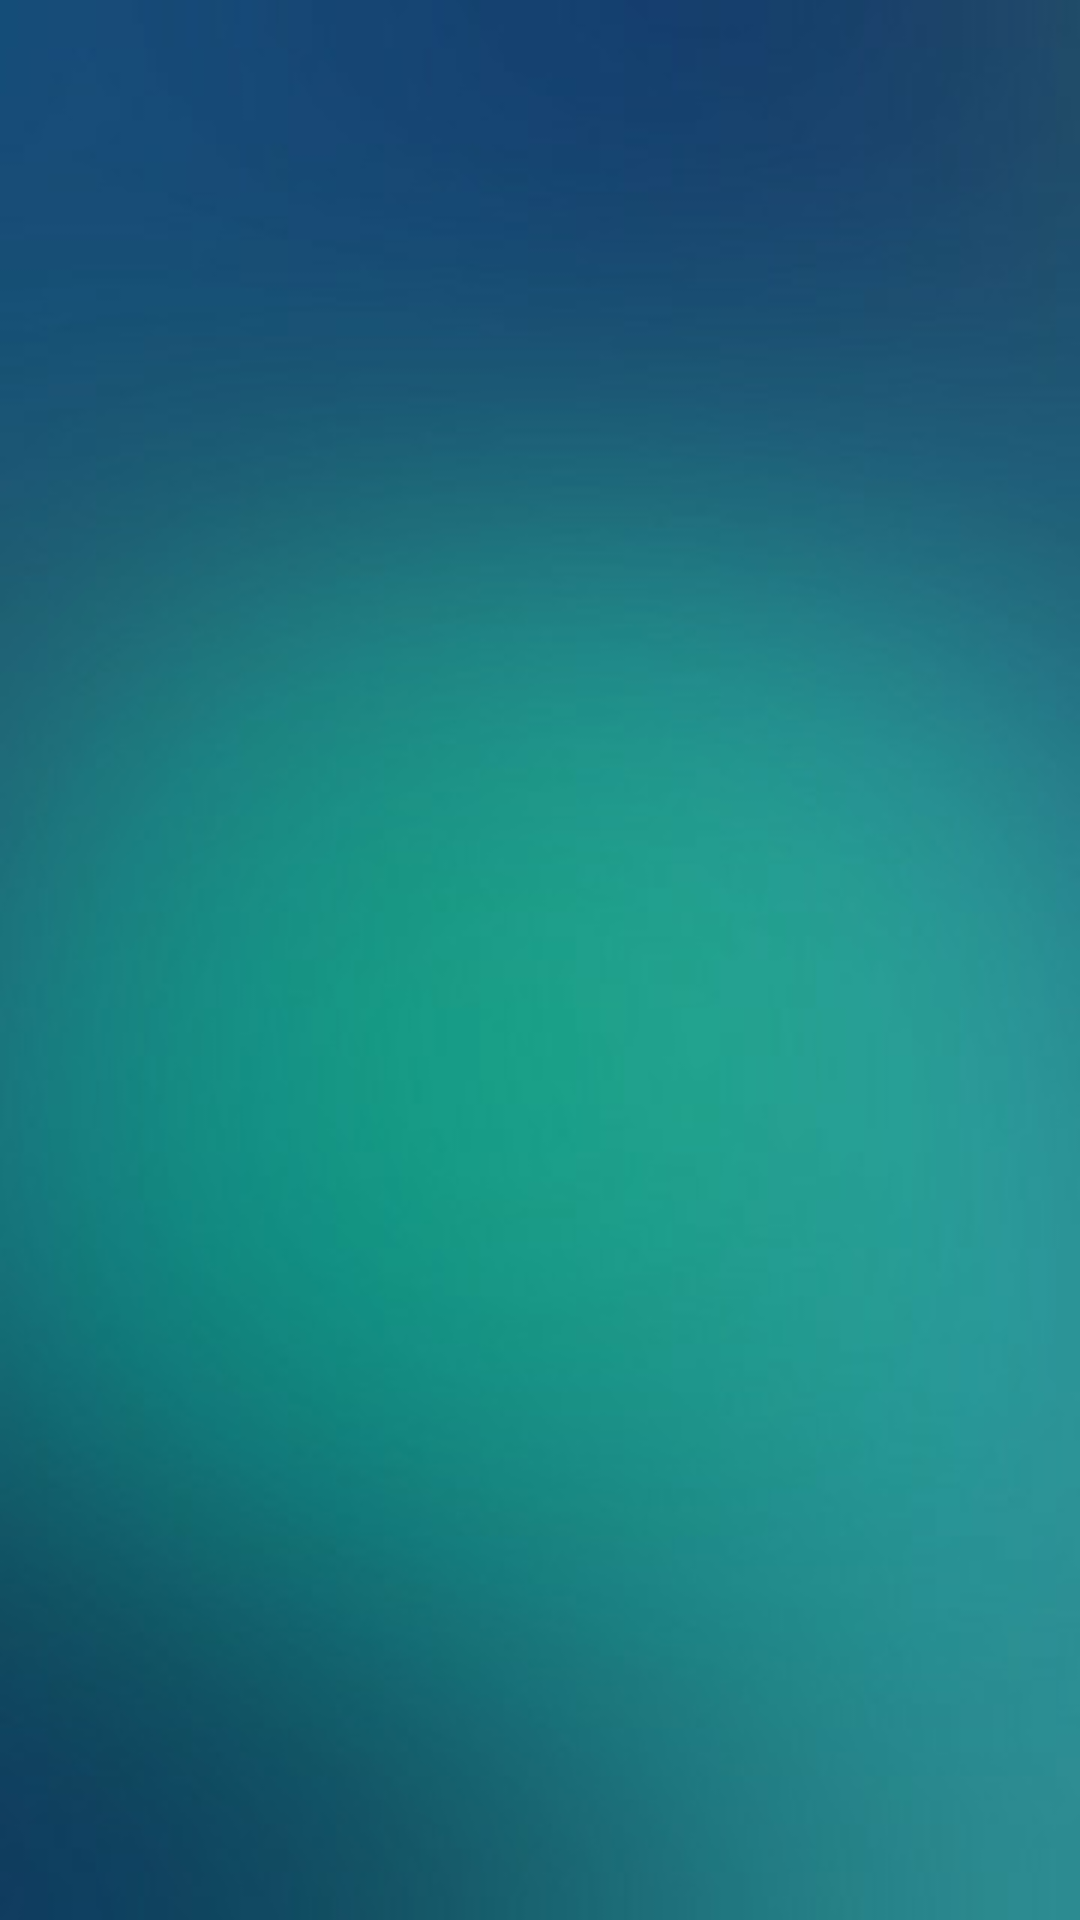

Here is an Android app screen rendered from its layout file. Give the layout XML and the strings, colors and styles it references.
<!-- AndroidManifest.xml: application theme AppTheme -->
<!-- res/layout/content_main.xml -->
<?xml version="1.0" encoding="utf-8"?>
<androidx.constraintlayout.widget.ConstraintLayout
        android:id="@+id/content_frame"
        xmlns:android="http://schemas.android.com/apk/res/android"
        xmlns:tools="http://schemas.android.com/tools"
        xmlns:app="http://schemas.android.com/apk/res-auto"
        android:layout_width="match_parent"
        android:layout_height="match_parent"
        app:layout_behavior="@string/appbar_scrolling_view_behavior"
        tools:showIn="@layout/app_bar_main"
        tools:context=".MainActivity"
        android:background="@drawable/app_bg">
</androidx.constraintlayout.widget.ConstraintLayout>
<!-- res/layout/app_bar_main.xml (included above) -->
<?xml version="1.0" encoding="utf-8"?>
<androidx.coordinatorlayout.widget.CoordinatorLayout
        xmlns:android="http://schemas.android.com/apk/res/android"
        xmlns:app="http://schemas.android.com/apk/res-auto"
        xmlns:tools="http://schemas.android.com/tools"
        android:layout_width="match_parent"
        android:layout_height="match_parent"
        tools:context=".MainActivity">

    <com.google.android.material.appbar.AppBarLayout
            android:layout_height="wrap_content"
            android:layout_width="match_parent"
            android:theme="@style/AppTheme.AppBarOverlay">

        <androidx.appcompat.widget.Toolbar
                android:id="@+id/toolbar"
                android:layout_width="match_parent"
                android:layout_height="?attr/actionBarSize"
                android:background="@color/colorPrimary"
                app:popupTheme="@style/AppTheme.PopupOverlay"/>

    </com.google.android.material.appbar.AppBarLayout>

    <include layout="@layout/content_main"/>

    <com.google.android.material.floatingactionbutton.FloatingActionButton
            android:id="@+id/fab"
            android:layout_width="wrap_content"
            android:layout_height="wrap_content"
            android:layout_gravity="bottom|end"
            android:layout_margin="@dimen/fab_margin"
            app:srcCompat="@drawable/baseline_add_black_24"/>

</androidx.coordinatorlayout.widget.CoordinatorLayout>
<!-- resources referenced by this layout -->
<resources>
  <dimen name="fab_margin">16dp</dimen>
  <!-- drawable app_bg: png bitmap (drawable, 51650 bytes) -->
  <style name="AppTheme.AppBarOverlay" parent="ThemeOverlay.AppCompat.Dark.ActionBar" />
  <style name="AppTheme.PopupOverlay" parent="ThemeOverlay.AppCompat.Light" />
  <style name="AppTheme" parent="Theme.AppCompat.Light">
          
          <item name="colorPrimary">@color/colorPrimary</item>
          <item name="colorPrimaryDark">@color/colorPrimaryDark</item>
          <item name="colorAccent">@color/colorAccent</item>
      </style>
  <!-- not gathered from this repository: default colours our renderer supplied (Android Studio template values) -->
  <color name="colorPrimary">#FF6200EE</color>
  <color name="colorPrimaryDark">#FF3700B3</color>
  <color name="colorAccent">#FF03DAC5</color>
</resources>
